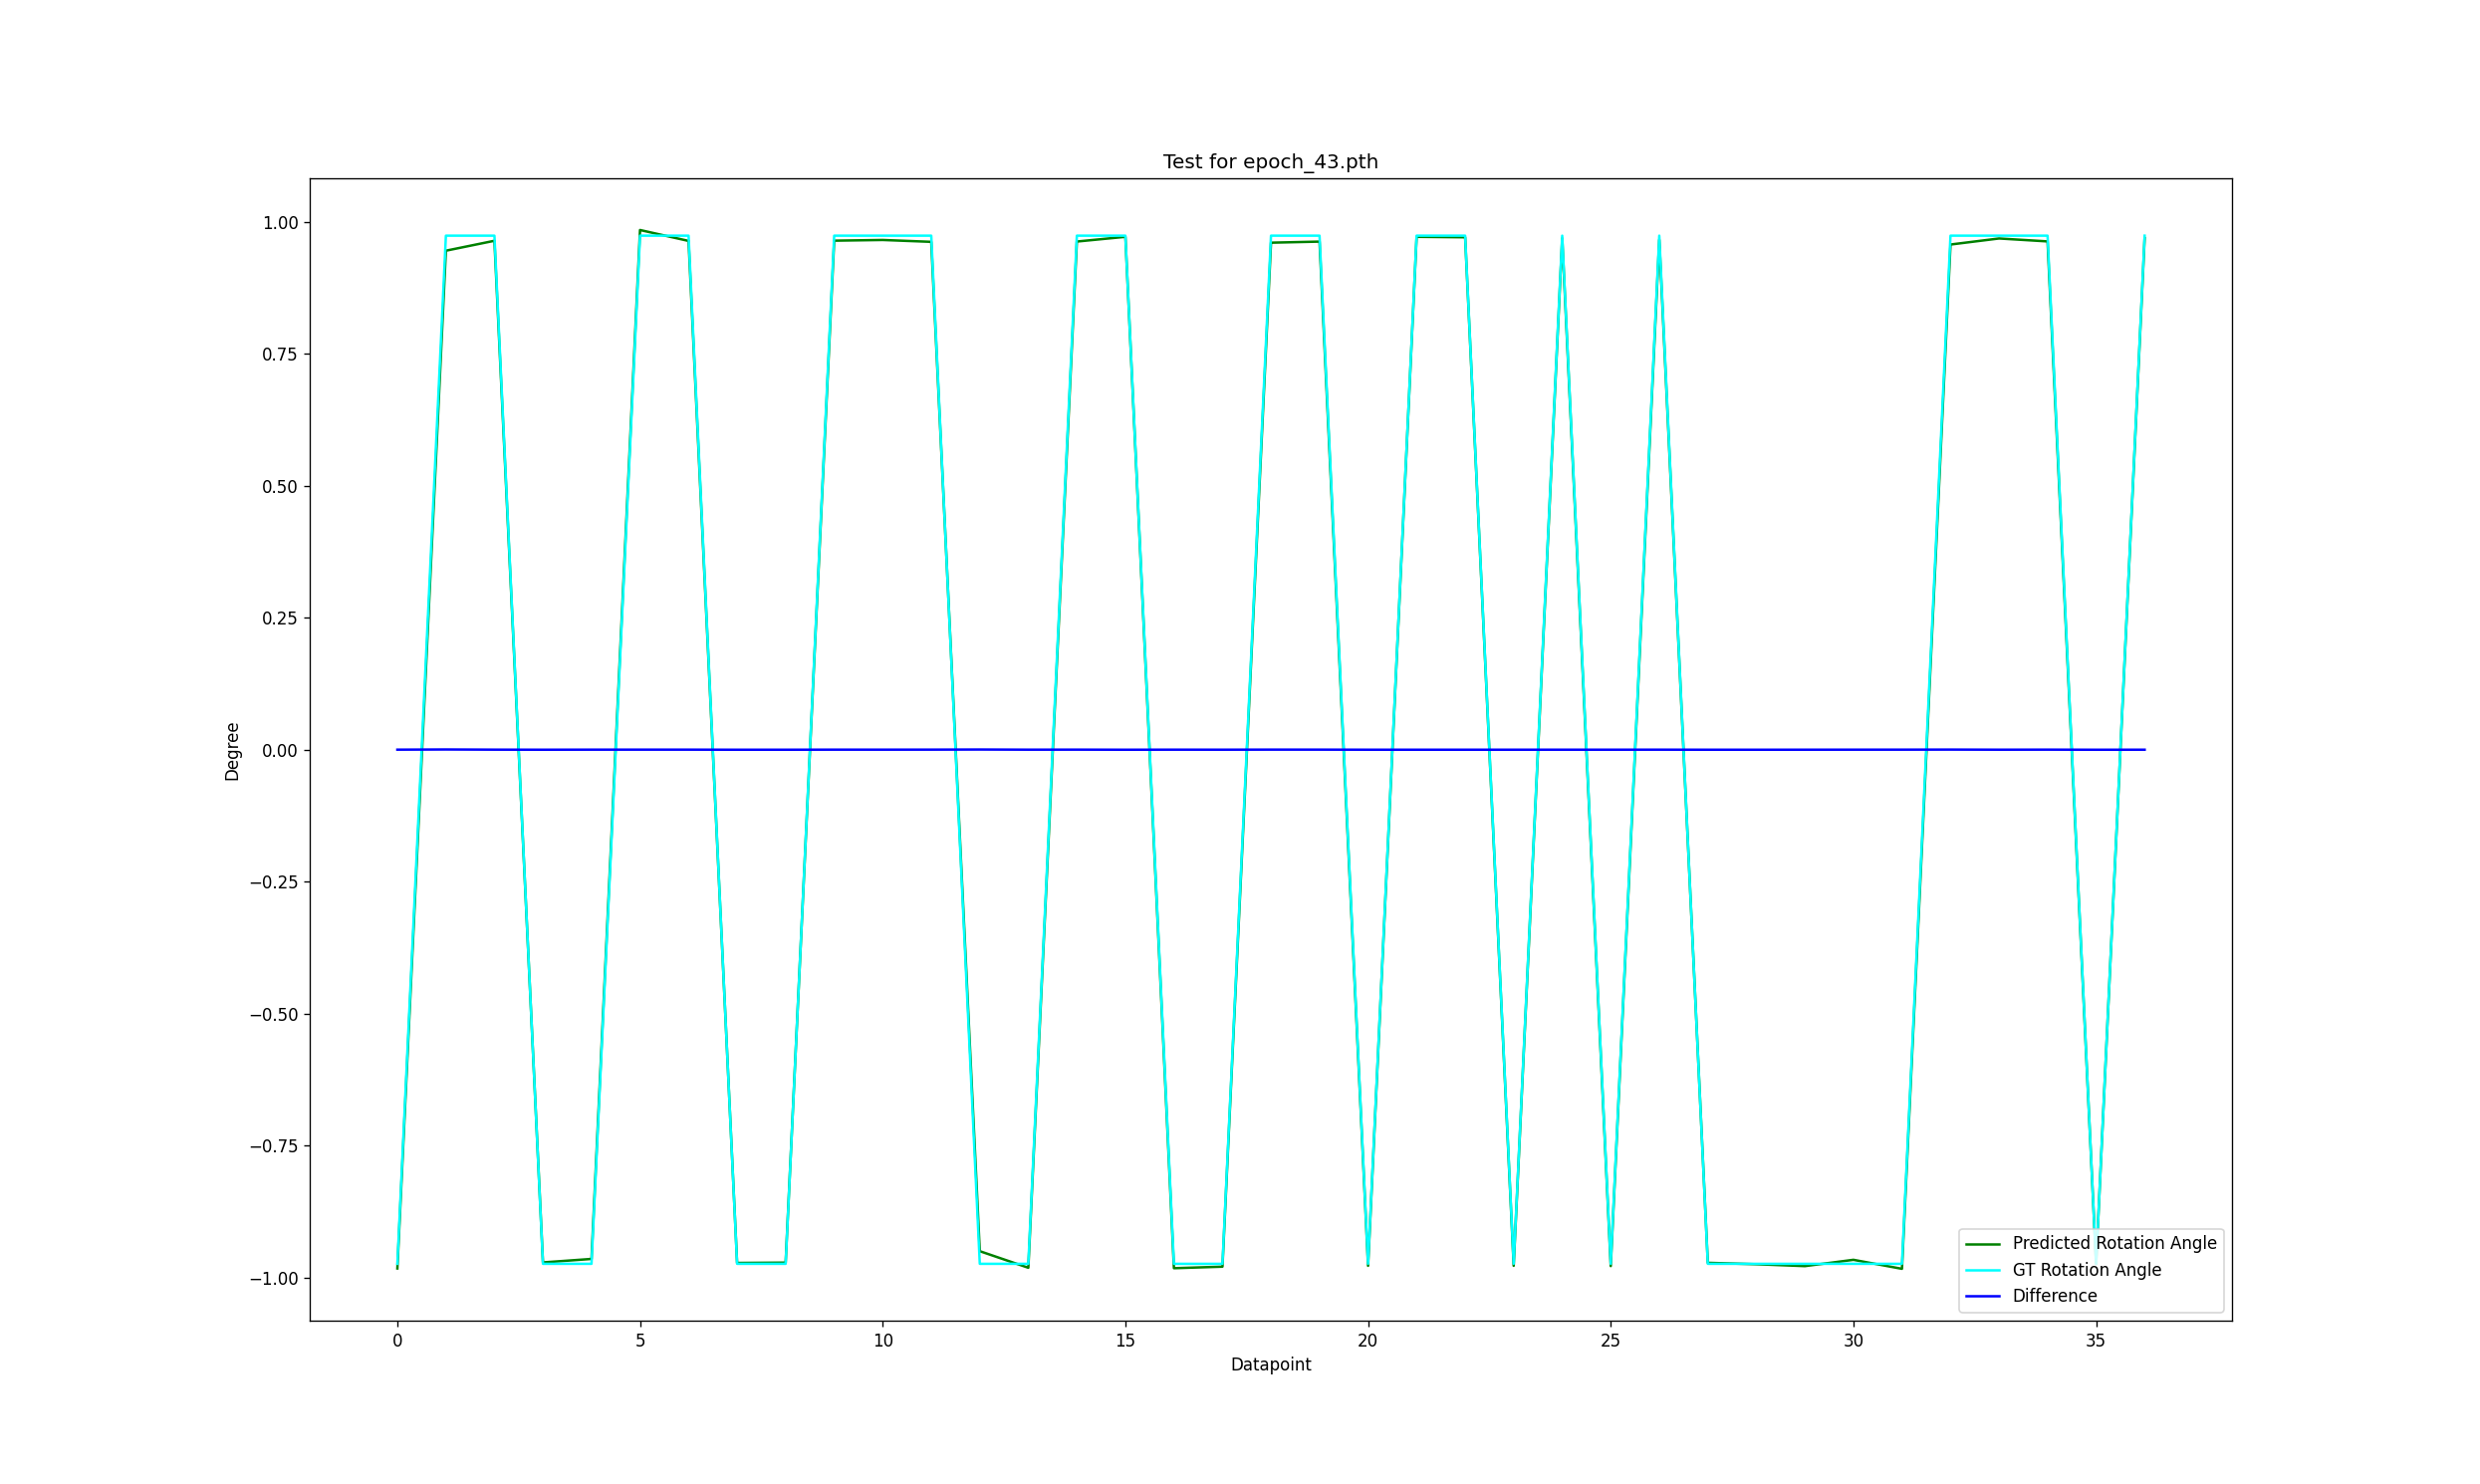

The file beside this chart, header and first rows:
-9.827970936118983758e-01, -9.740282517223993741e-01, 1.530451625585578512e-04
9.455479099212934502e-01, 9.740282517223993741e-01, 4.970757365226723123e-04
9.643620928769166545e-01, 9.740282517223993741e-01, 1.687062978744484354e-04
-9.713847012824533556e-01, -9.740282517223993741e-01, 4.613865911960376986e-05
-9.647595245092466243e-01, -9.740282517223993741e-01, 1.617698073387123514e-04
9.847309976423640476e-01, 9.740282517223993741e-01, 1.867981553077720236e-04
9.640666871953135209e-01, 9.740282517223993741e-01, 1.738620996475197245e-04
-9.723442361391342326e-01, -9.740282517223993741e-01, 2.939161658286823520e-05
-9.717754094473191051e-01, -9.740282517223993741e-01, 3.931951522826923617e-05
9.645445869938029659e-01, 9.740282517223993741e-01, 1.655211746692634989e-04
9.658700705796084973e-01, 9.740282517223993741e-01, 1.423871219158150125e-04
9.623290443817800188e-01, 9.740282517223993741e-01, 2.041896879672981668e-04
-9.500592498680866527e-01, -9.740282517223993741e-01, 4.183380007743812967e-04
-9.814780133284395358e-01, -9.740282517223993741e-01, 1.300228685140632223e-04
9.629002189511223220e-01, 9.740282517223993741e-01, 1.942208111286140848e-04
9.718733799732265366e-01, 9.740282517223993741e-01, 3.760960698127521762e-05
-9.823495027778508248e-01, -9.740282517223993741e-01, 1.452332288026832174e-04
-9.794283162472010584e-01, -9.740282517223993741e-01, 9.424890577793346158e-05
9.607346220974051221e-01, 9.740282517223993741e-01, 2.320176064968086649e-04
9.627804771972354736e-01, 9.740282517223993741e-01, 1.963106989860512186e-04
-9.777991026867415281e-01, -9.740282517223993741e-01, 6.581376492977367154e-05
9.718535297359511826e-01, 9.740282517223993741e-01, 3.795605897903217563e-05
9.709965544385260605e-01, 9.740282517223993741e-01, 5.291309952735676059e-05
-9.778004900689166723e-01, -9.740282517223993741e-01, 6.583797931671367398e-05
9.689442960363487956e-01, 9.740282517223993741e-01, 8.873176574706806430e-05
-9.783187306721913279e-01, -9.740282517223993741e-01, 7.488298416137920133e-05
9.662250269730375818e-01, 9.740282517223993741e-01, 1.361919641494728495e-04
-9.721463740966155287e-01, -9.740282517223993741e-01, 3.284496068954242953e-05
-9.747870959844716632e-01, -9.740282517223993741e-01, 1.324433088302837125e-05
-9.783763603933134378e-01, -9.740282517223993741e-01, 7.588881254196391812e-05
-9.664253436147893783e-01, -9.740282517223993741e-01, 1.326957792043663431e-04
-9.835012434266442449e-01, -9.740282517223993741e-01, 1.653348952531837057e-04
9.572431147710591670e-01, 9.740282517223993741e-01, 2.929559051990486551e-04
9.687165519162111993e-01, 9.740282517223993741e-01, 9.270665049552692660e-05
9.631508015162970615e-01, 9.740282517223993741e-01, 1.898473203182197977e-04
-9.739711018220668093e-01, -9.740282517223993741e-01, 9.974539279915262124e-07
9.693918868703962355e-01, 9.740282517223993741e-01, 8.091983199119343051e-05
